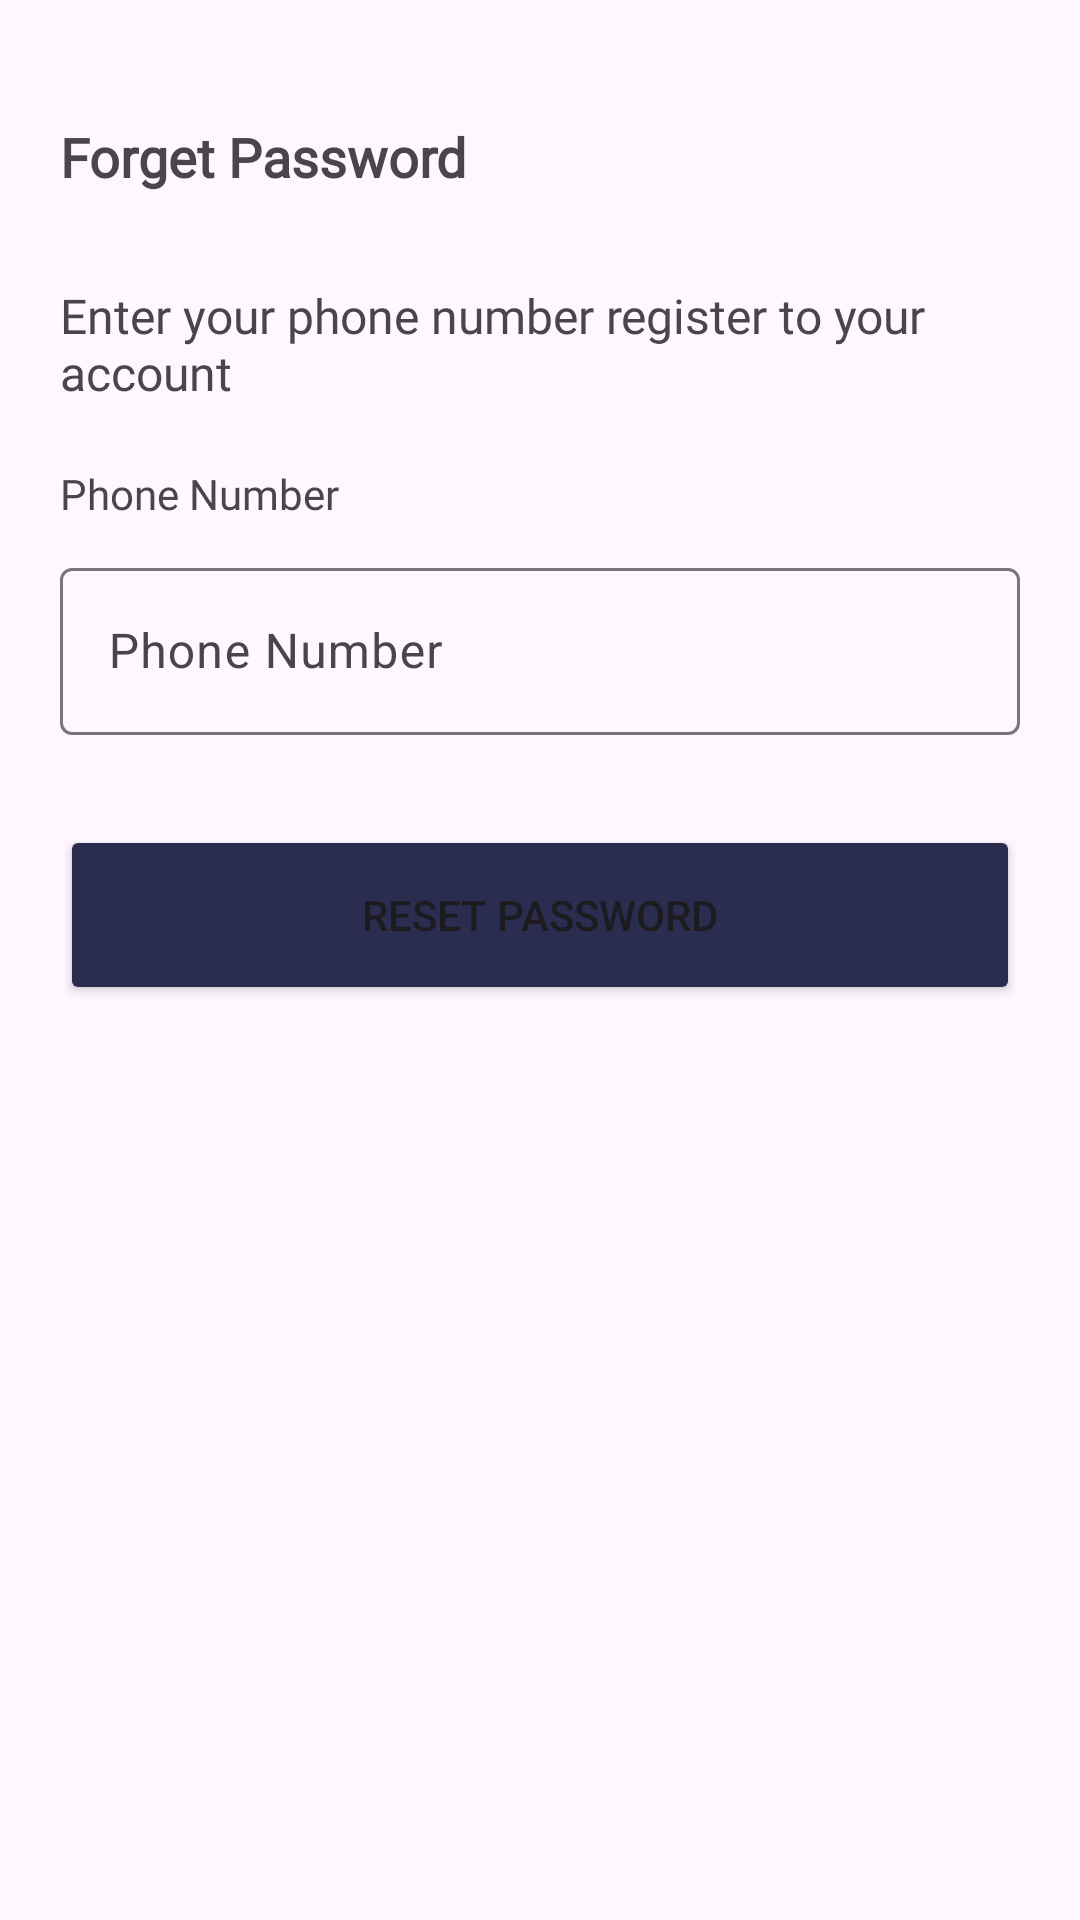

Here is an Android app screen rendered from its layout file. Give the layout XML and the strings, colors and styles it references.
<!-- AndroidManifest.xml: application theme Theme.PatchME -->
<!-- res/layout/activity_forget_password.xml -->
<?xml version="1.0" encoding="utf-8"?>
<RelativeLayout xmlns:android="http://schemas.android.com/apk/res/android"
    xmlns:app="http://schemas.android.com/apk/res-auto"
    xmlns:tools="http://schemas.android.com/tools"
    android:layout_width="match_parent"
    android:layout_height="match_parent"
    tools:context=".ForgetPassword">

    <TextView
        android:id="@+id/forgetPasswordTitle"
        android:layout_width="wrap_content"
        android:layout_height="wrap_content"
        android:text="Forget Password"
        android:textSize="18sp"
        android:layout_marginStart="20dp"
        android:layout_marginTop="40dp"
        android:fontFamily="@font/poppins_semibold"
        android:textStyle="bold"
        />

    <TextView
        android:id="@+id/forgetPasswordDescription"
        android:layout_width="wrap_content"
        android:layout_height="wrap_content"
        android:text="Enter your phone number register to your account"
        android:layout_marginStart="20dp"
        android:layout_marginEnd="20dp"
        android:fontFamily="@font/poppins_medium"
        android:layout_below="@id/forgetPasswordTitle"
        android:layout_marginTop="30dp"
        android:textSize="16sp"
        />

    <TextView
        android:id="@+id/forgetPhoneNumberTextView"
        android:layout_width="wrap_content"
        android:layout_height="wrap_content"
        android:text="Phone Number"
        android:layout_marginStart="20dp"
        android:layout_below="@id/forgetPasswordDescription"
        android:layout_marginTop="20dp"
        android:fontFamily="@font/poppins_medium"
        />

    <com.google.android.material.textfield.TextInputLayout
        android:id="@+id/forgetPhoneNumberEditText"
        android:layout_width="match_parent"
        android:layout_height="wrap_content"
        android:layout_marginStart="20dp"
        android:layout_marginEnd="20dp"
        android:hint="Phone Number"
        android:layout_below="@id/forgetPhoneNumberTextView"
        android:layout_marginTop="10dp"
        style="@style/ThemeOverlay.Material3.TextInputEditText.OutlinedBox"
        >

        <com.google.android.material.textfield.TextInputEditText
            android:layout_width="match_parent"
            android:layout_height="wrap_content"
            android:inputType="phone"
            />

    </com.google.android.material.textfield.TextInputLayout>

    <Button
        android:id="@+id/resetPasswordButton"
        android:layout_width="match_parent"
        android:layout_height="60dp"
        android:text="Reset Password"
        android:layout_marginStart="20dp"
        android:layout_marginEnd="20dp"
        android:layout_below="@+id/forgetPhoneNumberEditText"
        android:layout_marginTop="30dp"
        android:backgroundTint="#2b2d50"
        />

</RelativeLayout>
<!-- resources referenced by this layout -->
<resources>
  <style name="Theme.PatchME" parent="Base.Theme.PatchME" />
  <style name="Base.Theme.PatchME" parent="Theme.Material3.Light.NoActionBar">
          
          
      </style>
</resources>
